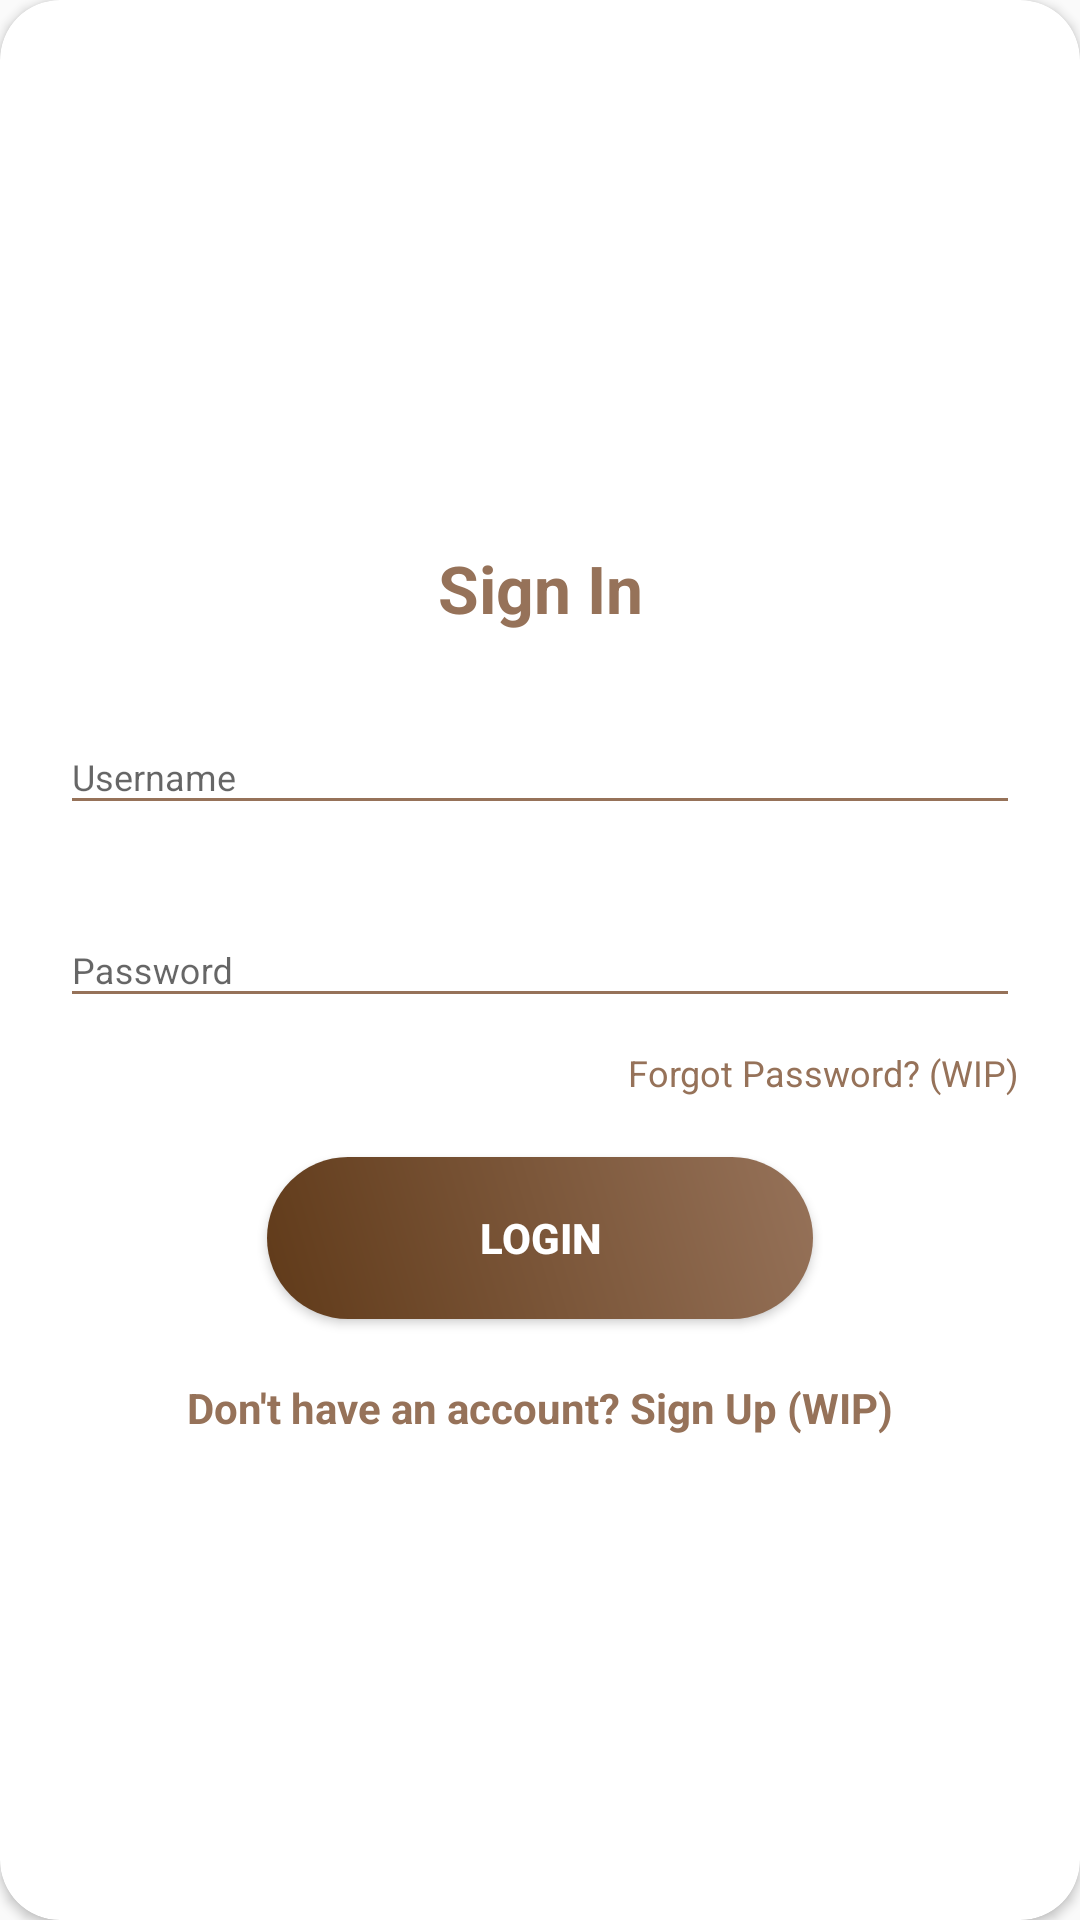

Layout XML and referenced resources for this Android screen:
<!-- AndroidManifest.xml: application theme AppTheme -->
<!-- res/layout/layout_login.xml -->
<?xml version="1.0" encoding="utf-8"?>
<androidx.cardview.widget.CardView xmlns:android="http://schemas.android.com/apk/res/android"
    xmlns:app="http://schemas.android.com/apk/res-auto"
    style="@style/loginCard"
    android:layout_gravity="center"
    android:layout_marginTop="@dimen/loginViewsMargin"
    android:layout_marginBottom="@dimen/loginViewsMargin"
    android:background="@color/whiteCardColor"
    android:elevation="5dp"
    app:cardCornerRadius="@dimen/loginCardRadius">


    <LinearLayout
        style="@style/linearParent"
        android:layout_gravity="center"
        android:padding="@dimen/loginViewsMargin">

        <TextView
            style="@style/headerTextPrimary"
            android:layout_marginTop="@dimen/loginViewsMargin"
            android:text="Sign In" />

        <com.google.android.material.textfield.TextInputLayout
            android:id="@+id/textInputEmail"
            style="@style/parent"
            android:layout_marginTop="@dimen/loginViewsMargin">

            <EditText
                android:id="@+id/username"
                style="@style/modifiedEditText"
                android:hint="@string/login_email_hint"
                android:inputType="textEmailAddress"
                android:maxLines="1" />
        </com.google.android.material.textfield.TextInputLayout>

        <com.google.android.material.textfield.TextInputLayout
            android:id="@+id/textInputPassword"
            style="@style/parent"
            android:layout_marginTop="@dimen/loginViewsMargin">

            <EditText
                android:id="@+id/password"
                style="@style/modifiedEditText"
                android:hint="@string/login_password_hint"
                android:inputType="textPassword"
                android:maxLines="1" />
        </com.google.android.material.textfield.TextInputLayout>

        <TextView
            style="@style/viewParent"
            android:layout_gravity="end"
            android:layout_marginTop="10dp"
            android:text="Forgot Password? (WIP)"
            android:textColor="@color/primaryTextColor"
            android:textSize="@dimen/newsMoreTextSize" />

        <Button
            android:id="@+id/btn_login"
            style="@style/loginButton"
            android:layout_gravity="center_horizontal"
            android:layout_marginTop="@dimen/loginViewsMargin"
            android:text="Login" />

        <TextView
            style="@style/parent"
            android:layout_marginTop="@dimen/loginViewsMargin"
            android:text="@string/login_signup_hint"
            android:textAlignment="center"
            android:textColor="@color/primaryTextColor"
            android:textStyle="bold" />


    </LinearLayout>
</androidx.cardview.widget.CardView>
<!-- resources referenced by this layout -->
<resources>
  <color name="primaryTextColor">#967259</color>
  <color name="whiteCardColor">#FCFCFC</color>
  <dimen name="loginCardRadius">20dp</dimen>
  <dimen name="loginViewsMargin">20dp</dimen>
  <dimen name="newsMoreTextSize">12sp</dimen>
  <string name="login_email_hint">Username</string>
  <string name="login_password_hint">Password</string>
  <string name="login_signup_hint">Don\'t have an account? Sign Up (WIP)</string>
  <style name="headerTextPrimary" parent="headerText">
          <item name="android:textColor">@color/primaryTextColor</item>
      </style>
  <style name="linearParent" parent="parent">
          <item name="android:orientation">vertical</item>
      </style>
  <style name="loginButton" parent="viewParent">
          <item name="android:background">@drawable/login_button_bk</item>
          <item name="android:textColor">@color/whiteTextColor</item>
          <item name="android:textStyle">bold</item>
      </style>
  <style name="loginCard" parent="parent" />
  <style name="modifiedEditText" parent="parent">
          <item name="android:textSize">@dimen/newsMoreTextSize</item>
          <item name="android:backgroundTint">@color/primaryTextColor</item>
      </style>
  <style name="parent">
          <item name="android:layout_width">match_parent</item>
          <item name="android:layout_height">wrap_content</item>
      </style>
  <style name="viewParent">
          <item name="android:layout_width">wrap_content</item>
          <item name="android:layout_height">wrap_content</item>
      </style>
  <style name="AppTheme" parent="Theme.AppCompat.Light.DarkActionBar">
          
          <item name="colorPrimary">@color/colorPrimary</item>
          <item name="colorPrimaryDark">@color/colorPrimaryDark</item>
          <item name="colorAccent">@color/colorAccent</item>
      </style>
  <style name="headerText" parent="parent">
          <item name="android:textSize">@dimen/headerTextSize</item>
          <item name="android:textAlignment">center</item>
          <item name="android:textColor">@color/whiteTextColor</item>
          <item name="android:textStyle">bold</item>
      </style>
  <!-- drawable login_button_bk (drawable) -->
  <?xml version="1.0" encoding="utf-8"?>
  <shape xmlns:android="http://schemas.android.com/apk/res/android"
      android:shape="rectangle">
      <corners android:radius="27dp" />
      <gradient
          android:angle="45"
          android:centerX="35%"
          android:endColor="#967259"
          android:startColor="#603A19"
          android:type="linear" />
      <size
          android:width="182dp"
          android:height="54dp" />
  </shape>
  <color name="whiteTextColor">#fff</color>
  <color name="colorPrimary">#603A19</color>
  <color name="colorPrimaryDark">#2A2E43</color>
  <color name="colorAccent">#967259</color>
  <dimen name="headerTextSize">22sp</dimen>
</resources>
